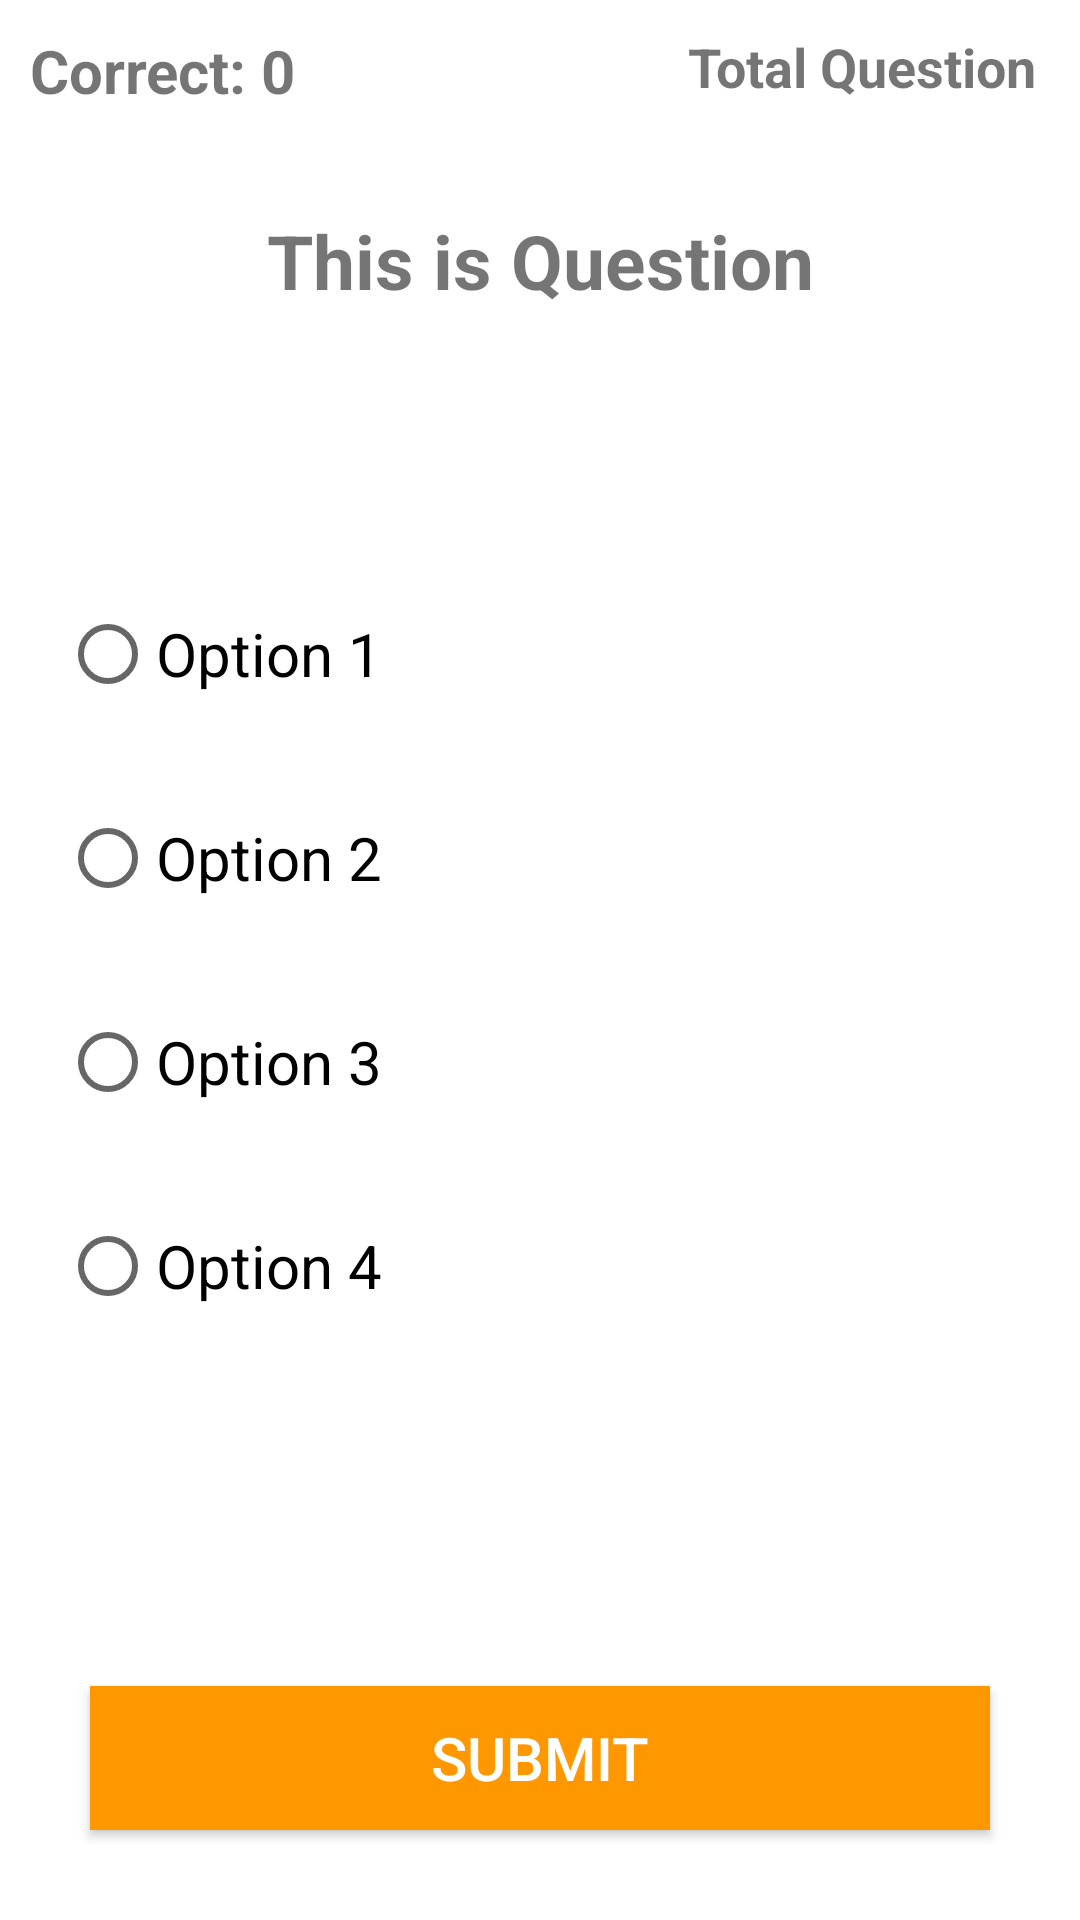

The Android layout XML behind this screen, and the referenced resources:
<!-- AndroidManifest.xml: application theme Theme.TravelingApp -->
<!-- res/layout/activity_quiz.xml -->
<?xml version="1.0" encoding="utf-8"?>
<RelativeLayout
    xmlns:android="http://schemas.android.com/apk/res/android"
    xmlns:app="http://schemas.android.com/apk/res-auto"
    xmlns:tools="http://schemas.android.com/tools"
    android:layout_width="match_parent"
    android:layout_height="match_parent"
    tools:context=".QuizActivity">

    <TextView
        android:id="@+id/Score"
        android:layout_width="wrap_content"
        android:layout_height="wrap_content"
        android:padding="10dp"
        android:text="Correct: 0"
        android:textSize="20sp"
        android:textStyle="bold" />


    <TextView
        android:id="@+id/questionCount"
        android:layout_width="wrap_content"
        android:layout_height="wrap_content"
        android:layout_alignParentEnd="true"
        android:padding="10dp"
        android:text="Total Question "

        android:textSize="18sp"
        android:textStyle="bold" />


    <TextView
        android:id="@+id/Question"
        android:layout_width="match_parent"
        android:layout_height="wrap_content"
        android:layout_marginTop="70dp"
        android:gravity="center"
        android:text="This is Question"

        android:textSize="25sp"
        android:textStyle="bold" />

    <RadioGroup
        android:id="@+id/radioGroup"
        android:layout_width="match_parent"
        android:layout_height="wrap_content"
        android:layout_marginTop="20dp"
        android:layout_centerVertical="true"
        android:padding="10dp">
        <RadioButton
            android:id="@+id/radioButton1"
            android:layout_width="wrap_content"
            android:layout_height="wrap_content"
            android:textSize="20dp"
            android:layout_margin="10dp"

            android:text="Option 1"
            />
        <RadioButton
            android:id="@+id/radioButton2"
            android:layout_width="wrap_content"
            android:layout_height="wrap_content"
            android:textSize="20dp"
            android:layout_margin="10dp"


            android:text="Option 2"
            />
        <RadioButton
            android:id="@+id/radioButton3"
            android:layout_width="wrap_content"
            android:layout_height="wrap_content"
            android:textSize="20dp"
            android:layout_margin="10dp"


            android:text="Option 3"
            />
        <RadioButton
            android:id="@+id/radioButton4"
            android:layout_width="wrap_content"
            android:layout_height="wrap_content"
            android:textSize="20dp"
            android:layout_margin="10dp"


            android:text="Option 4"
            />
    </RadioGroup>


    <Button
        android:id="@+id/submitButton"
        android:layout_width="match_parent"
        android:layout_height="wrap_content"
        android:layout_alignParentBottom="true"
        android:layout_marginStart="30dp"
        android:layout_marginTop="30dp"
        android:layout_marginEnd="30dp"
        android:layout_marginBottom="30dp"
        android:background="@color/colorPrimary"
        android:text="Submit"
        android:textColor="@android:color/white"
        android:textSize="20sp" />

</RelativeLayout>
<!-- resources referenced by this layout -->
<resources>
  <color name="colorPrimary">#FF9800</color>
  <style name="Theme.TravelingApp" parent="Theme.MaterialComponents.DayNight.DarkActionBar">
          
          <item name="colorPrimary">#FF9800</item>
          <item name="colorPrimaryVariant">@color/purple_700</item>
          <item name="colorOnPrimary">@color/white</item>
          
          <item name="colorSecondary">@color/teal_200</item>
          <item name="colorSecondaryVariant">@color/teal_700</item>
          <item name="colorOnSecondary">#FF9800</item>
          
          <item name="android:statusBarColor" tools:targetApi="l">?attr/colorPrimaryVariant</item>
          <item name="android:actionBarStyle">@style/MyActionBar</item>
          
          <item name="android:windowLightStatusBar" tools:targetApi="m">true</item>
          <item name="android:windowLightNavigationBar" tools:targetApi="o_mr1">true</item>
  
      </style>
  <color name="purple_700">#000000</color>
  <color name="white">#FFFFFFFF</color>
  <color name="teal_200">#FF03DAC5</color>
  <color name="teal_700">#FF018786</color>
  <style name="MyActionBar" parent="@android:style/Widget.Holo.Light.ActionBar">
          <item name="android:background">#FF9800</item>
      </style>
</resources>
